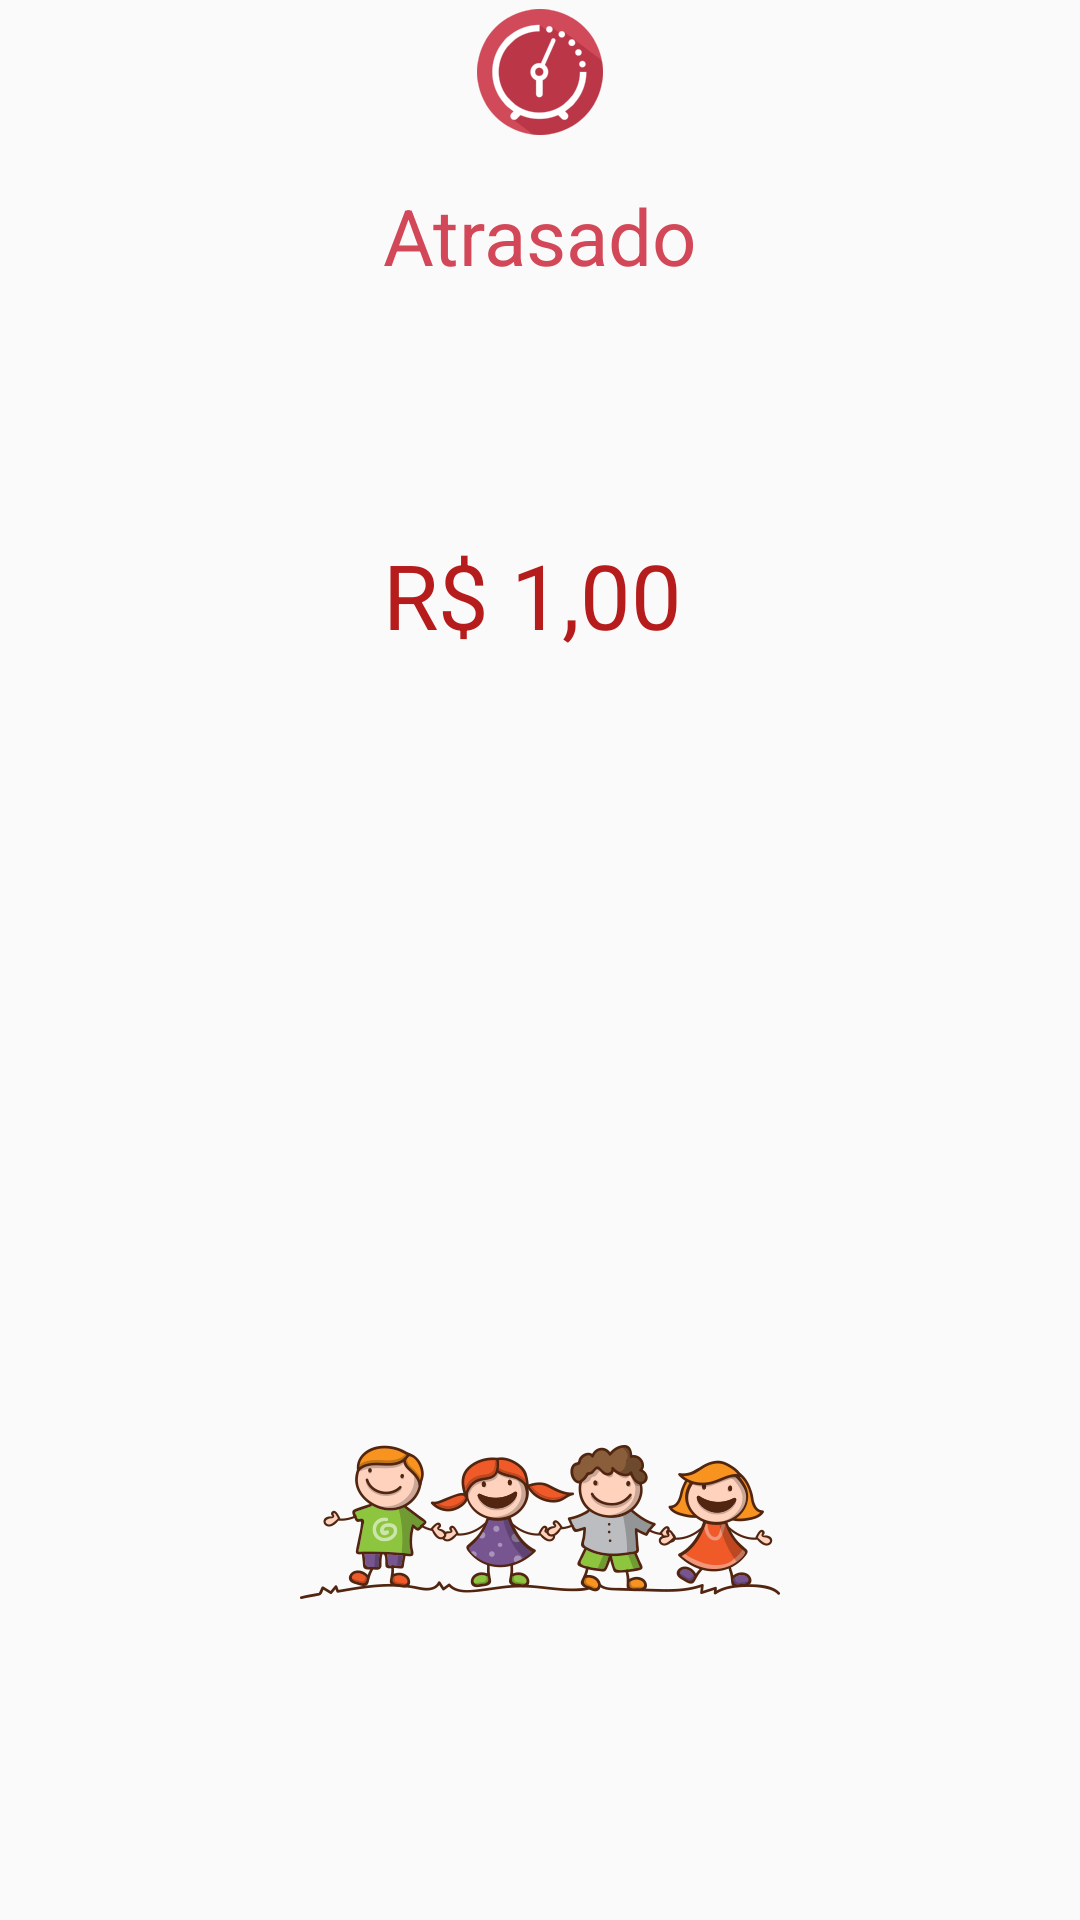

Write the Android layout XML for this screen, with the resource values it uses.
<!-- AndroidManifest.xml: application theme AppTheme -->
<!-- res/layout/activity_success.xml -->
<?xml version="1.0" encoding="utf-8"?>
<RelativeLayout xmlns:android="http://schemas.android.com/apk/res/android"
    xmlns:app="http://schemas.android.com/apk/res-auto"
    xmlns:tools="http://schemas.android.com/tools"
    android:id="@+id/activity_success"
    android:layout_width="match_parent"
    android:layout_height="match_parent"
    tools:context="br.com.atrasado.presentations.views.activities.SuccessActivity">


    <ImageView
        android:layout_width="wrap_content"
        android:layout_height="wrap_content"
        android:src="@drawable/children"
        android:id="@+id/imageView"
        android:layout_alignParentBottom="true"
        android:layout_centerHorizontal="true"
        android:layout_marginBottom="107dp" />

    <TextView
        android:layout_width="wrap_content"
        android:layout_height="wrap_content"
        android:textColor="@color/colorPrimary"
        android:layout_gravity="center"
        android:textSize="26dp"
        android:layout_below="@+id/imageView2"
        android:layout_centerHorizontal="true"
        android:layout_marginTop="13dp"
        android:id="@+id/textView"
        android:text="Atrasado" />

    <ImageView
        android:layout_width="wrap_content"
        android:layout_height="wrap_content"
        android:src="@mipmap/ic_launcher"
        android:layout_gravity="center"
        android:id="@+id/imageView2"
        android:layout_alignParentTop="true"
        android:layout_centerHorizontal="true" />

    <TextView
            android:layout_width="wrap_content"
            android:layout_height="wrap_content"
            android:textColor="@color/colorPrimaryDark"
            android:text="R$ 1,00"
        android:layout_marginTop="82dp"
        android:id="@+id/textView2"
        android:textSize="30sp"
        android:layout_below="@+id/textView"
        android:layout_alignLeft="@+id/textView"
        android:layout_alignStart="@+id/textView" />

</RelativeLayout>
<!-- resources referenced by this layout -->
<resources>
  <color name="colorPrimary">#d24858</color>
  <color name="colorPrimaryDark">#b71c1c</color>
  <!-- drawable children: png bitmap (drawable-nodpi, 48933 bytes) -->
  <!-- mipmap ic_launcher: png bitmap (mipmap-hdpi, 4275 bytes) -->
  <style name="AppTheme" parent="Theme.AppCompat.Light.DarkActionBar">
          
          <item name="colorPrimary">@color/colorPrimary</item>
          <item name="colorPrimaryDark">@color/colorPrimaryDark</item>
          <item name="colorAccent">@color/colorAccent</item>
          <item name="android:colorForeground">@color/foreground_material_light</item>
      </style>
  <color name="colorAccent">#d24858</color>
  <color name="foreground_material_light">#666666</color>
</resources>
